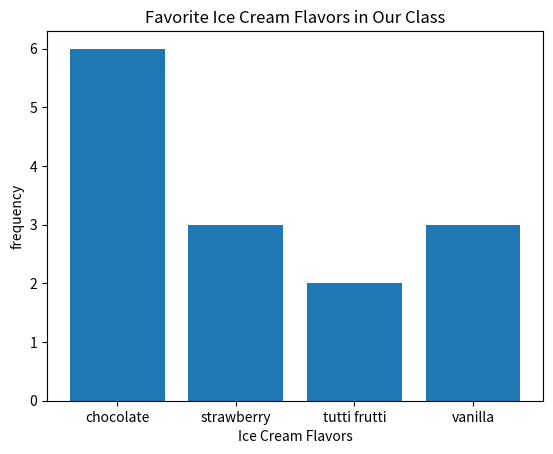

Reproduce this figure in Python.
import matplotlib.pyplot as plt
flavors = ["chocolate", "strawberry", "tutti frutti", "vanilla"]
frequency = [6, 3, 2, 3] 
plt.bar(flavors, frequency, align='center')
plt.ylabel('frequency')
plt.xlabel('Ice Cream Flavors')
plt.title("Favorite Ice Cream Flavors in Our Class")
plt.savefig("fig1")
